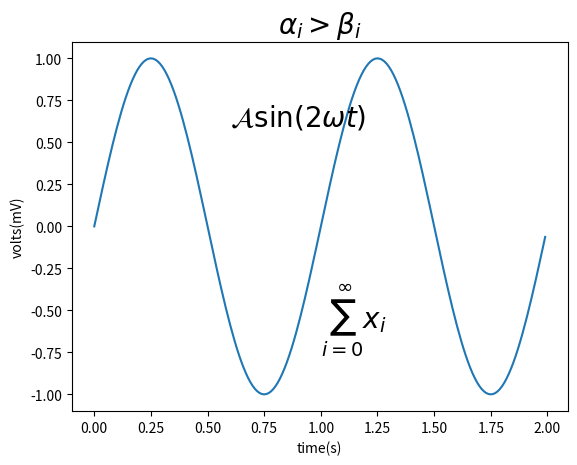

Generate this figure with matplotlib:
import numpy as np
import matplotlib.pyplot as plt

t = np.arange(0.0, 2.0, 0.01)
s = np.sin(2*np.pi*t)

plt.plot(t, s)
plt.title(r'$\alpha_i > \beta_i$', fontsize=20)
plt.text(1, -0.6, r'$\sum_{i=0}^\infty x_i$', fontsize=20)
plt.text(0.6, 0.6, r'$\mathcal{A}\mathrm{sin}(2 \omega t)$',
         fontsize=20)
plt.xlabel('time(s)')
plt.ylabel('volts(mV)')
plt.show()